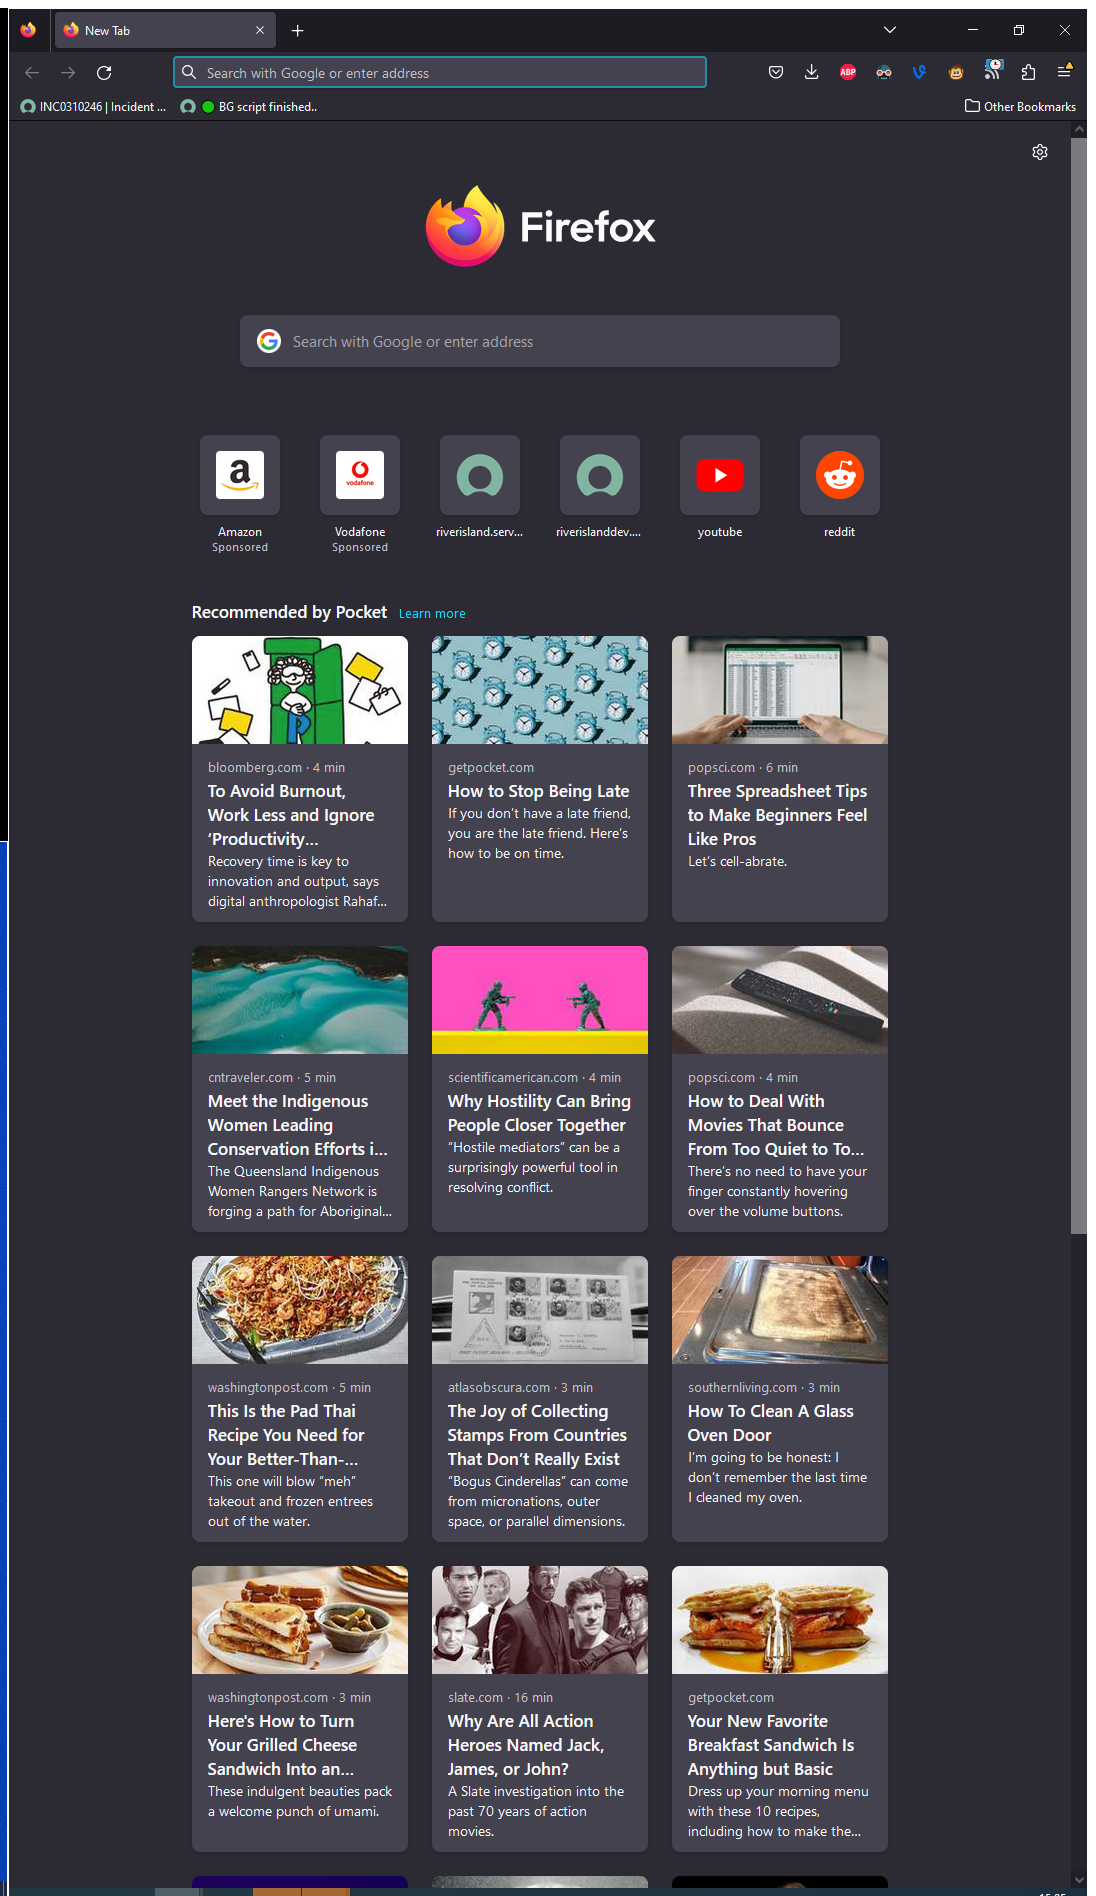
Task: Test Automation Project
Workflow: Sequence

Step 1: Use Browser Firefox: New Tab (firefox.exe)
